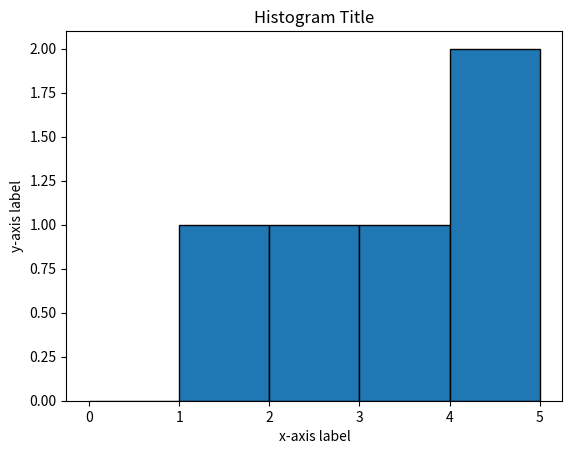

Here is the Python script that generated this plot: (Note: this script raises an exception after producing the figure.)
# Histograms

from matplotlib import pyplot as plt

# Create a histogram with labels
plt.hist([1, 2, 3, 4, 5], bins=[0, 1, 2, 3, 4, 5], edgecolor='black')
plt.xlabel('x-axis label')
plt.ylabel('y-axis label')
plt.title('Histogram Title')

# Save the histogram to a file
plt.savefig('results/histogram.png')
